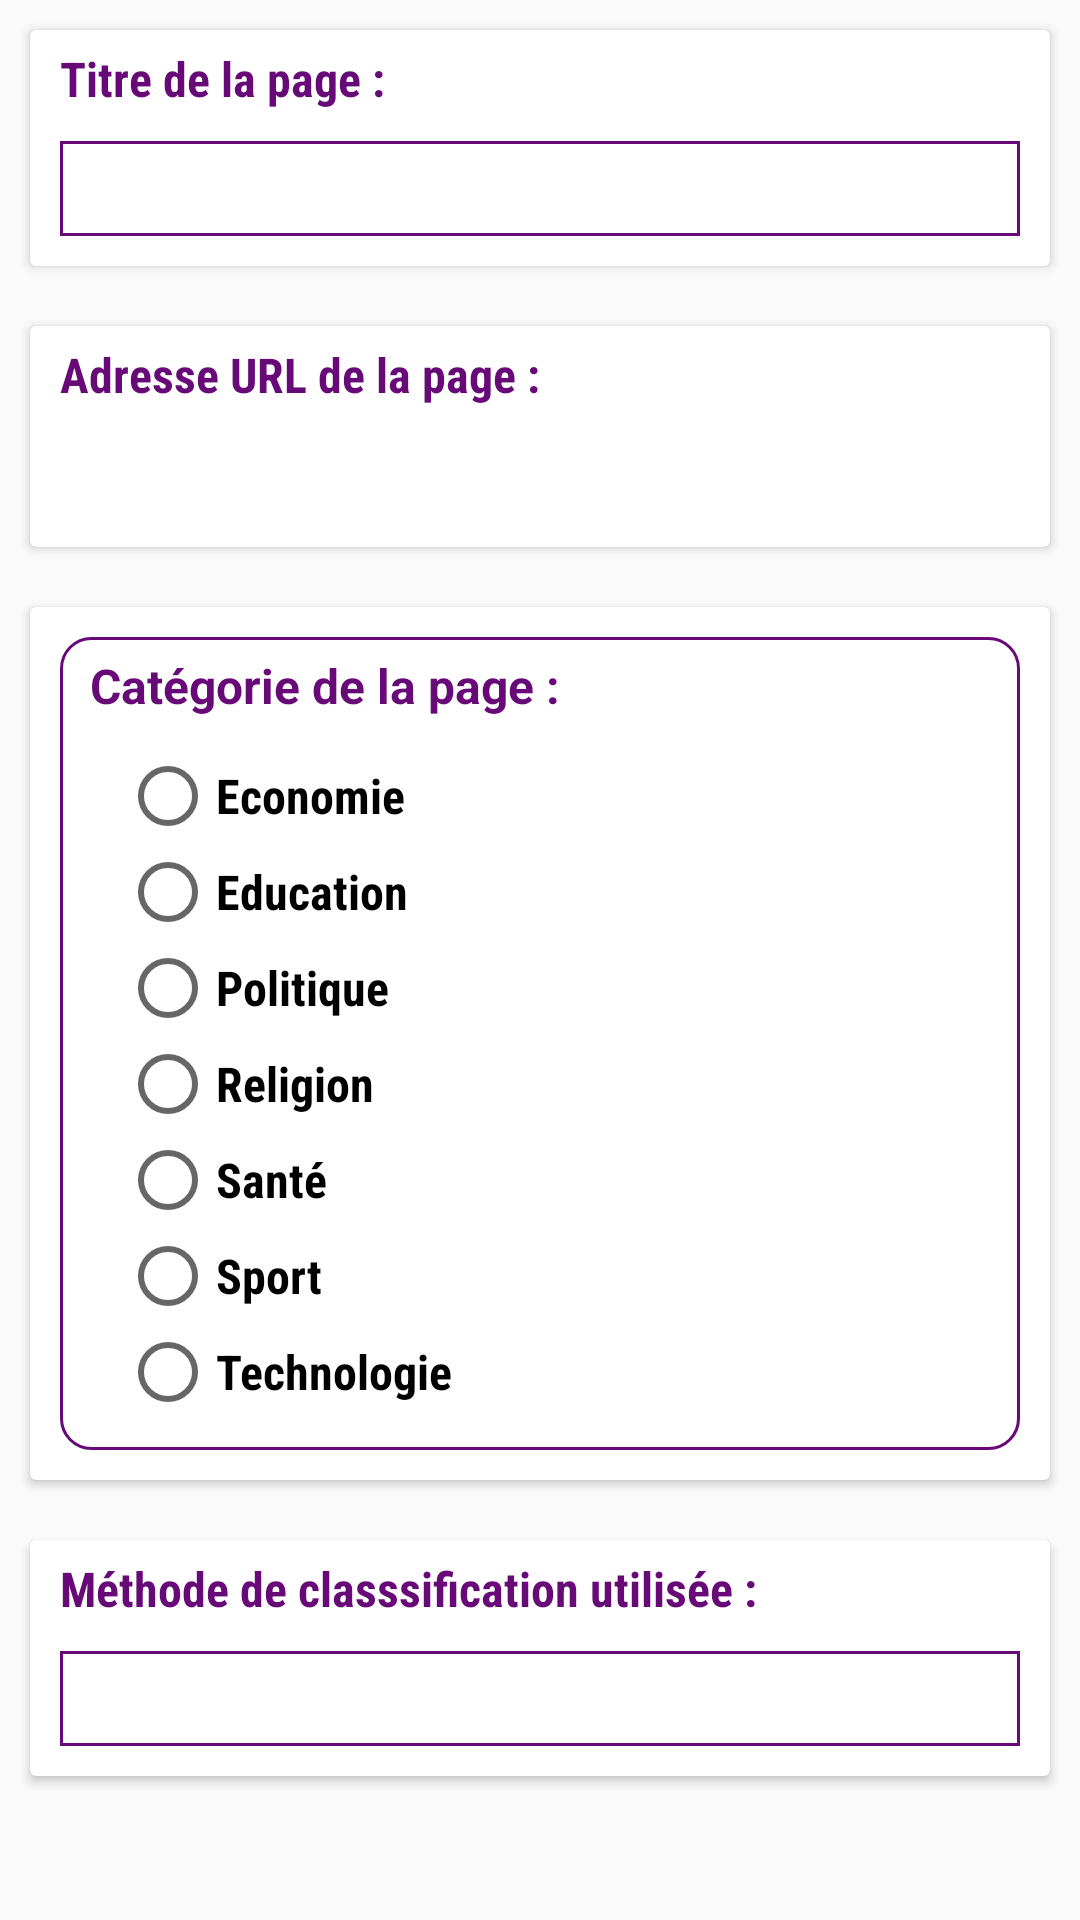

Produce the Android XML layout that renders to this screen, including the resource entries it uses.
<!-- AndroidManifest.xml: application theme AppTheme -->
<!-- res/layout/activity_classifier.xml -->
<?xml version="1.0" encoding="utf-8"?>
<ScrollView xmlns:android="http://schemas.android.com/apk/res/android"
    xmlns:app="http://schemas.android.com/apk/res-auto"
    xmlns:tools="http://schemas.android.com/tools"
    android:layout_width="match_parent"
    android:layout_height="match_parent"
    android:scrollbars="none"
    tools:context=".ClassifierActivity">

    <LinearLayout
        android:layout_width="match_parent"
        android:orientation="vertical"
        android:layout_height="wrap_content">

        <androidx.cardview.widget.CardView
            android:layout_width="match_parent"
            android:layout_height="wrap_content"
            android:layout_margin="10dp">

           <LinearLayout
               android:layout_width="match_parent"
               android:layout_height="wrap_content"
               android:layout_margin="10dp"
               android:orientation="vertical">

               <TextView
                   android:layout_width="wrap_content"
                   android:layout_height="wrap_content"
                   android:textStyle="bold"
                   android:layout_marginTop="-5dp"
                   android:text="Titre de la page : "
                   android:fontFamily="sans-serif-condensed"
                   android:textColor="@color/colorPrimary"
                   android:textSize="16sp"/>

               <TextView
                   android:id="@+id/page_title"
                   android:layout_width="match_parent"
                   android:layout_height="wrap_content"
                   android:textStyle="bold"
                   android:fontFamily="sans-serif-condensed"
                   android:padding="5dp"
                   android:layout_marginTop="10dp"
                   android:textColor="@color/emoji_black"
                   android:background="@drawable/background_bordure"
                   android:textSize="16sp"/>
           </LinearLayout>

        </androidx.cardview.widget.CardView>

        <androidx.cardview.widget.CardView
            android:layout_width="match_parent"
            android:layout_height="wrap_content"
            android:layout_margin="10dp">

            <LinearLayout
                android:layout_width="match_parent"
                android:layout_height="wrap_content"
                android:layout_margin="10dp"
                android:orientation="vertical">

                <TextView
                    android:layout_width="wrap_content"
                    android:layout_height="wrap_content"
                    android:textStyle="bold"
                    android:layout_marginTop="-5dp"
                    android:text="Adresse URL de la page : "
                    android:textColor="@color/colorPrimary"
                    android:fontFamily="sans-serif-condensed"
                    android:textSize="16sp"/>

                <TextView
                    android:id="@+id/adresse_page"
                    android:layout_width="match_parent"
                    android:layout_height="wrap_content"
                    android:fontFamily="sans-serif-condensed"
                    android:textColor="@color/emoji_black"
                    android:padding="5dp"
                    android:linksClickable="true"
                    android:autoLink="web"
                    android:textColorLink="@color/emoji_black"
                    android:layout_marginTop="5dp"
                    android:textSize="16sp"/>
            </LinearLayout>


        </androidx.cardview.widget.CardView>

        <androidx.cardview.widget.CardView
            android:layout_width="match_parent"
            android:layout_height="wrap_content"
            android:layout_margin="10dp">

            <LinearLayout
                android:layout_width="match_parent"
                android:layout_height="wrap_content"
                android:layout_margin="10dp"
                android:background="@drawable/bg_border"
                android:padding="10dp"
                android:orientation="vertical">

                <TextView
                    android:layout_width="wrap_content"
                    android:layout_height="wrap_content"
                    android:textStyle="bold"
                    android:layout_marginTop="-5dp"
                    android:text="Catégorie de la page : "
                    android:textColor="@color/colorPrimary"
                    android:textSize="16sp"/>

                <LinearLayout
                    android:layout_width="match_parent"
                    android:layout_height="wrap_content"
                    android:layout_marginLeft="10dp"
                    android:layout_marginTop="10dp"
                    android:layout_marginRight="10dp"
                    android:orientation="vertical">

                    <RadioGroup
                        android:id="@+id/categorie"
                        android:layout_width="match_parent"
                        android:layout_height="wrap_content">

                        <RadioButton
                            android:id="@+id/economie"
                            android:layout_width="wrap_content"
                            android:layout_height="wrap_content"
                            android:textStyle="bold"
                            android:textSize="16sp"
                            android:checked="false"
                            android:fontFamily="sans-serif-condensed"
                            android:text="Economie"/>

                        <RadioButton
                            android:id="@+id/education"
                            android:layout_width="wrap_content"
                            android:layout_height="wrap_content"
                            android:textStyle="bold"
                            android:textSize="16sp"
                            android:checked="false"
                            android:fontFamily="sans-serif-condensed"
                            android:text="Education"/>

                        <RadioButton
                            android:id="@+id/politique"
                            android:layout_width="wrap_content"
                            android:layout_height="wrap_content"
                            android:textStyle="bold"
                            android:textSize="16sp"
                            android:checked="false"
                            android:fontFamily="sans-serif-condensed"
                            android:text="Politique"/>

                        <RadioButton
                            android:id="@+id/religion"
                            android:layout_width="wrap_content"
                            android:layout_height="wrap_content"
                            android:textStyle="bold"
                            android:textSize="16sp"
                            android:fontFamily="sans-serif-condensed"
                            android:text="Religion"/>

                        <RadioButton
                            android:id="@+id/sante"
                            android:layout_width="wrap_content"
                            android:layout_height="wrap_content"
                            android:textStyle="bold"
                            android:textSize="16sp"
                            android:checked="false"
                            android:fontFamily="sans-serif-condensed"
                            android:text="Santé"/>

                        <RadioButton
                            android:id="@+id/sport"
                            android:layout_width="wrap_content"
                            android:layout_height="wrap_content"
                            android:textStyle="bold"
                            android:textSize="16sp"
                            android:fontFamily="sans-serif-condensed"
                            android:checked="false"
                            android:text="Sport"/>

                        <RadioButton
                            android:id="@+id/technologie"
                            android:layout_width="wrap_content"
                            android:layout_height="wrap_content"
                            android:textStyle="bold"
                            android:textSize="16sp"
                            android:fontFamily="sans-serif-condensed"
                            android:checked="false"
                            android:text="Technologie"/>

                    </RadioGroup>

                </LinearLayout>
            </LinearLayout>


        </androidx.cardview.widget.CardView>

        <androidx.cardview.widget.CardView
            android:layout_width="match_parent"
            android:layout_height="wrap_content"
            android:layout_margin="10dp">

            <LinearLayout
                android:layout_width="match_parent"
                android:layout_height="wrap_content"
                android:layout_margin="10dp"
                android:orientation="vertical">

                <TextView
                    android:layout_width="wrap_content"
                    android:layout_height="wrap_content"
                    android:textStyle="bold"
                    android:layout_marginTop="-5dp"
                    android:text="Méthode de classsification utilisée : "
                    android:textColor="@color/colorPrimary"
                    android:fontFamily="sans-serif-condensed"
                    android:textSize="16sp"/>

                <TextView
                    android:id="@+id/methode"
                    android:layout_width="match_parent"
                    android:layout_height="wrap_content"
                    android:textStyle="bold"
                    android:fontFamily="sans-serif-condensed"
                    android:padding="5dp"
                    android:layout_marginTop="10dp"
                    android:textColor="@color/emoji_black"
                    android:background="@drawable/background_bordure"
                    android:textSize="16sp"/>
            </LinearLayout>

        </androidx.cardview.widget.CardView>

    </LinearLayout>

</ScrollView>
<!-- resources referenced by this layout -->
<resources>
  <color name="colorPrimary">#670A77</color>
  <!-- drawable background_bordure (drawable-v24) -->
  <?xml version="1.0" encoding="utf-8"?>
  <selector xmlns:android="http://schemas.android.com/apk/res/android">
  
      <item>
      <shape android:shape="rectangle">
          <stroke android:color="@color/colorPrimary"
              android:width="1dp">
          </stroke>
  
      </shape>
      </item>
  
  </selector>
  <!-- drawable bg_border (drawable) -->
  <?xml version="1.0" encoding="utf-8"?>
  <shape xmlns:android="http://schemas.android.com/apk/res/android"
      android:shape="rectangle">
      <stroke
          android:color="@color/colorPrimary"
          android:width="1dp"
          />
      <corners
          android:radius="10dp"
          />
  </shape>
  <style name="AppTheme" parent="Theme.AppCompat.Light.DarkActionBar">
          
          <item name="colorPrimary">@color/colorPrimary</item>
          <item name="colorPrimaryDark">@color/colorPrimaryDark</item>
          <item name="colorAccent">@color/colorAccent</item>
          <item name="android:navigationBarColor">@color/colorPrimary</item>
      </style>
  <color name="colorPrimaryDark">#670A77</color>
  <color name="colorAccent">#7B1889</color>
</resources>
